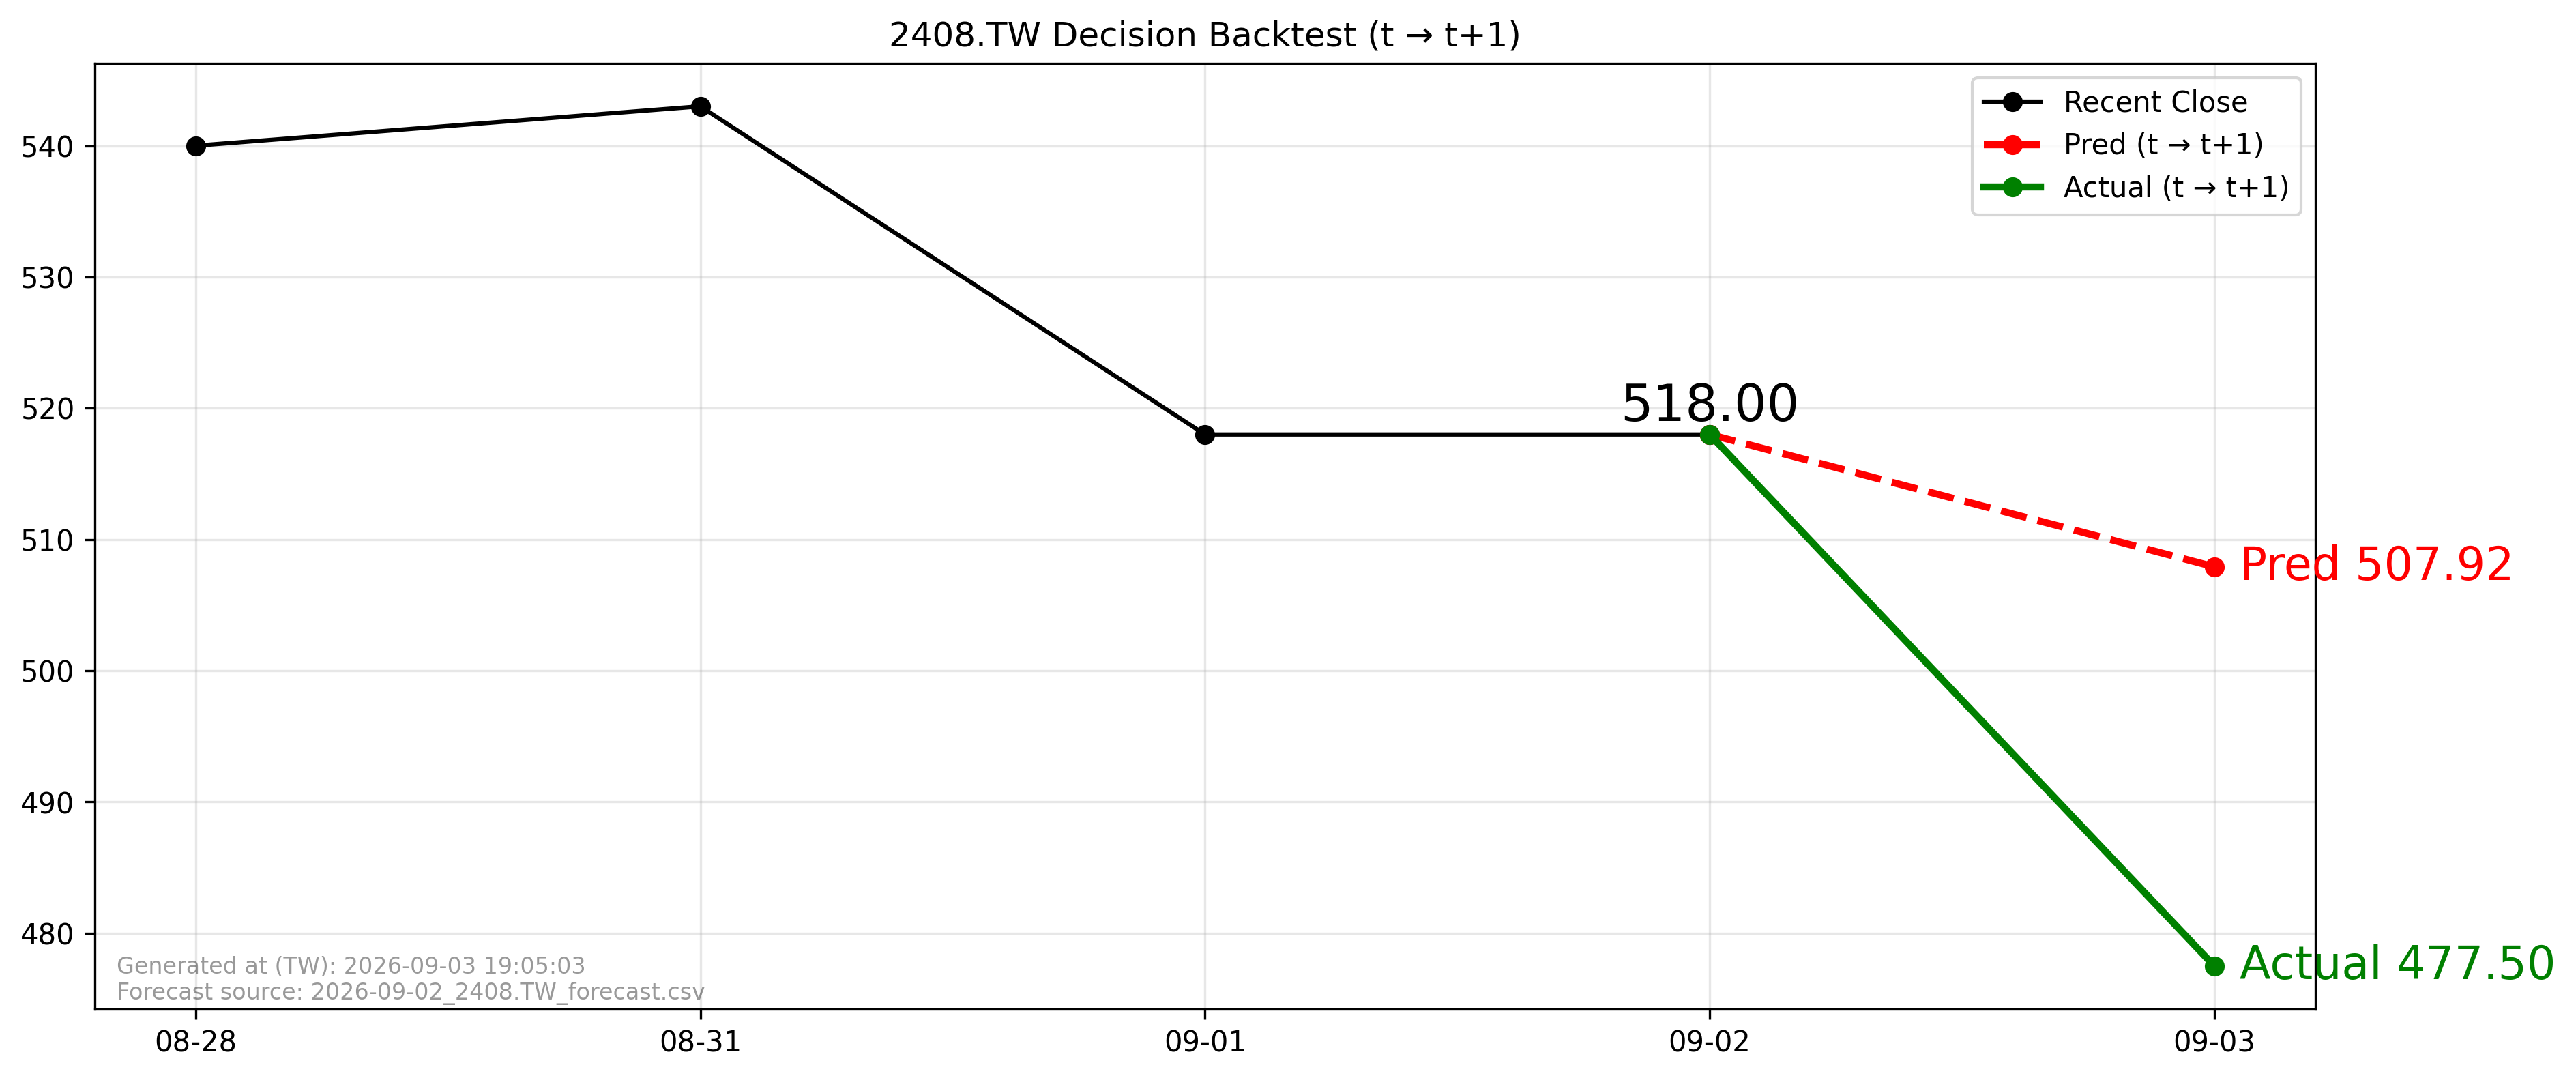

Data behind this chart, as committed beside it:
forecast_file, forecast_asof_date, t, t1, close_t, pred_t1, actual_t1, direction_pred, direction_actual, aligned
2026-09-02_2408.TW_forecast.csv, 2026-09-02, 2026-09-02, 2026-09-03, 518.0, 507.9, 477.5, -1, -1, True
